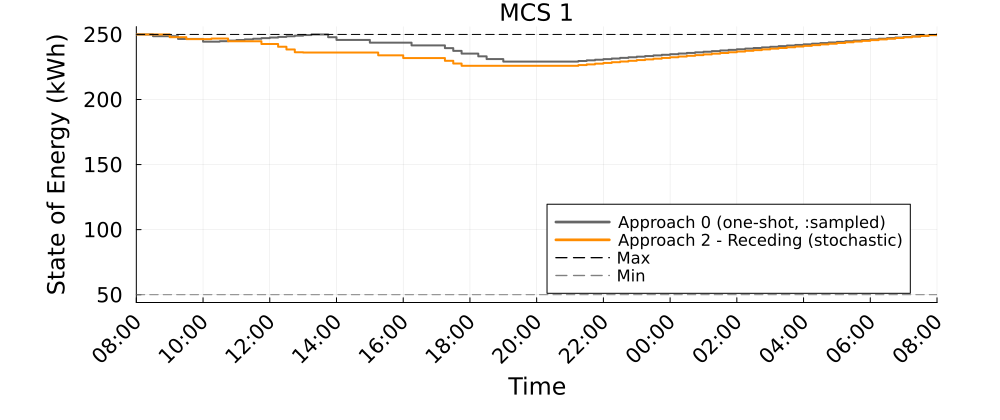

Source data for this figure (header and first rows):
Time_Period, MCS_1_A0_kWh, MCS_1_A2R_kWh
1, 250.0, 250.0
2, 250.0, 250.0
3, 248.7, 250.0
4, 248.7, 250.0
5, 248.7, 247.9
6, 246.6, 247.9
7, 246.6, 246.4
8, 246.6, 246.4
9, 244.5, 246.4
10, 244.5, 246.9
11, 244.8, 246.9
12, 245.3, 244.7
13, 245.7, 244.7
14, 246.2, 244.7
15, 246.7, 244.7
16, 247.2, 242.6
17, 247.6, 242.6
18, 248.1, 240.5
19, 248.6, 238.4
20, 249.1, 236.3
21, 249.5, 236.1
22, 250.0, 236.1
23, 250.0, 236.1
24, 247.9, 236.1
25, 245.8, 236.1
26, 245.8, 236.1
27, 245.8, 236.1
28, 245.8, 236.1
29, 243.7, 236.1
30, 243.7, 234
31, 243.7, 234
32, 243.7, 234
33, 243.7, 231.9
34, 241.6, 231.9
35, 241.6, 231.9
36, 241.6, 231.9
37, 241.6, 231.9
38, 239.5, 229.8
39, 237.4, 227.7
40, 235.3, 225.9
41, 235.3, 225.9
42, 233.2, 225.9
43, 231.1, 225.9
44, 231.1, 225.9
45, 229.1, 225.9
46, 229.1, 225.9
47, 229.1, 225.9
48, 229.1, 225.9
49, 229.1, 225.9
50, 229.1, 225.9
51, 229.1, 225.9
52, 229.1, 225.9
53, 229.1, 225.9
54, 229.6, 226.5
55, 230.1, 227
56, 230.6, 227.5
57, 231, 228.1
58, 231.5, 228.6
59, 232, 229.2
60, 232.5, 229.7
... 37 more rows
